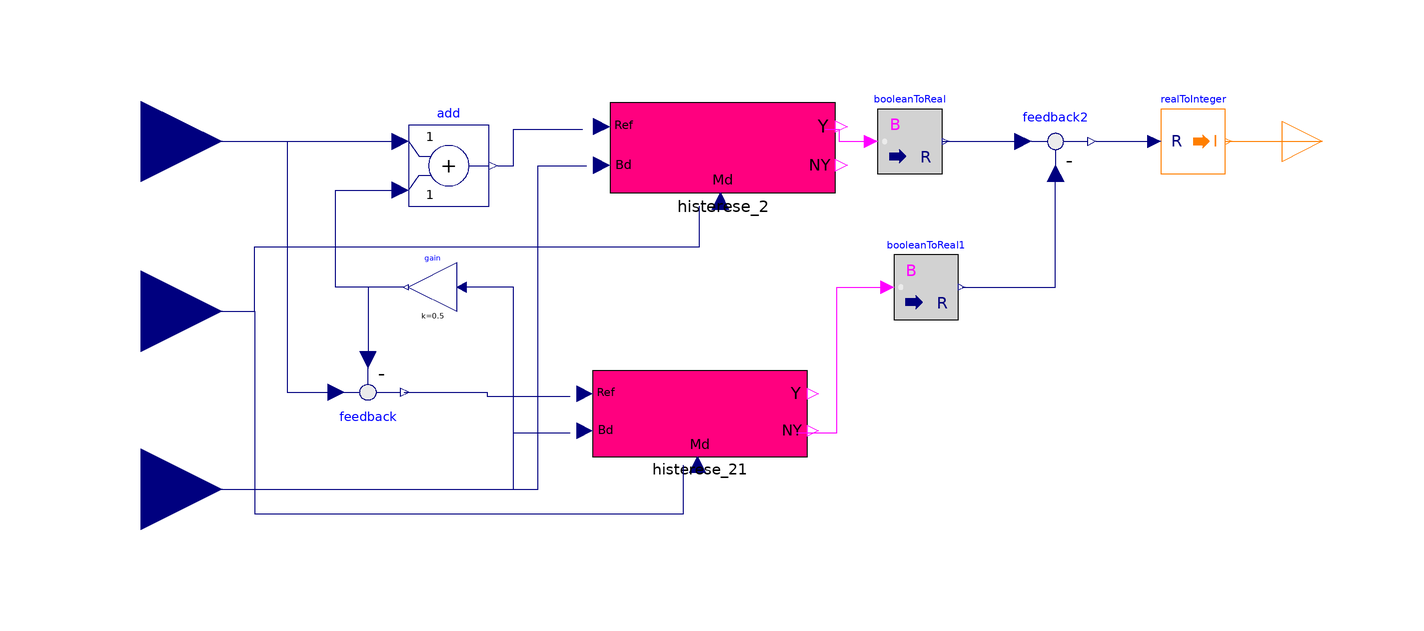

The Modelica model whose source follows is shown above as a component diagram (icons at their Placement, wires along their Line points).

model Histerese_3
  Histerese_2 histerese_2 annotation(
    Placement(visible = true, transformation(origin = {13.698, 52.0197}, extent = {{-39.8395, -12.7487}, {15.9358, 9.56149}}, rotation = 0)));
  Histerese_2 histerese_21 annotation(
    Placement(visible = true, transformation(origin = {7.50641, -13.8237}, extent = {{-37.9232, -12.1354}, {15.1693, 9.10155}}, rotation = 0)));
  Modelica.Blocks.Math.Add add annotation(
    Placement(visible = true, transformation(origin = {-66, 46}, extent = {{-10, -10}, {10, 10}}, rotation = 0)));
  Modelica.Blocks.Interfaces.IntegerOutput y annotation(
    Placement(visible = true, transformation(origin = {150, 52}, extent = {{-10, -10}, {10, 10}}, rotation = 0), iconTransformation(origin = {166, 10}, extent = {{-6, -6}, {6, 6}}, rotation = 0)));
  Modelica.Blocks.Interfaces.RealInput Tr annotation(
    Placement(visible = true, transformation(origin = {-142, 52}, extent = {{-20, -20}, {20, 20}}, rotation = 0), iconTransformation(origin = {-157, 49}, extent = {{-7, -7}, {7, 7}}, rotation = 0)));
  Modelica.Blocks.Interfaces.RealInput Bd annotation(
    Placement(visible = true, transformation(origin = {-142, -34}, extent = {{-20, -20}, {20, 20}}, rotation = 0), iconTransformation(origin = {-157, 11}, extent = {{-7, -7}, {7, 7}}, rotation = 0)));
  Modelica.Blocks.Interfaces.RealInput Tm annotation(
    Placement(visible = true, transformation(origin = {-142, 10}, extent = {{-20, -20}, {20, 20}}, rotation = 0), iconTransformation(origin = {-157, -25}, extent = {{-7, -7}, {7, 7}}, rotation = 0)));
  Modelica.Blocks.Math.Feedback feedback annotation(
    Placement(visible = true, transformation(origin = {-86, -10}, extent = {{10, -10}, {-10, 10}}, rotation = 180)));
  Modelica.Blocks.Math.Feedback feedback2 annotation(
    Placement(visible = true, transformation(origin = {84, 52}, extent = {{-10, -10}, {10, 10}}, rotation = 0)));
  Modelica.Blocks.Math.Gain gain(k = 0.5)  annotation(
    Placement(visible = true, transformation(origin = {-70, 16}, extent = {{6, -6}, {-6, 6}}, rotation = 0)));
  Modelica.Blocks.Math.BooleanToReal booleanToReal(realFalse = 0, realTrue = 1)  annotation(
    Placement(visible = true, transformation(origin = {48, 52}, extent = {{-8, -8}, {8, 8}}, rotation = 0)));
  Modelica.Blocks.Math.BooleanToReal booleanToReal1(realFalse = 0, realTrue = 1)  annotation(
    Placement(visible = true, transformation(origin = {52, 16}, extent = {{-8, -8}, {8, 8}}, rotation = 0)));
  Modelica.Blocks.Math.RealToInteger realToInteger annotation(
    Placement(visible = true, transformation(origin = {118, 52}, extent = {{-8, -8}, {8, 8}}, rotation = 0)));
equation
  connect(histerese_2.Y, booleanToReal.u) annotation(
    Line(points = {{27, 55}, {30.5, 55}, {30.5, 52}, {38, 52}}, color = {255, 0, 255}));
  connect(histerese_21.NY, booleanToReal1.u) annotation(
    Line(points = {{20, -20}, {30, -20}, {30, 16}, {42, 16}}, color = {255, 0, 255}));
  connect(booleanToReal.y, feedback2.u1) annotation(
    Line(points = {{56, 52}, {76, 52}}, color = {0, 0, 127}));
  connect(booleanToReal1.y, feedback2.u2) annotation(
    Line(points = {{61, 16}, {84, 16}, {84, 44}}, color = {0, 0, 127}));
  connect(feedback2.y, realToInteger.u) annotation(
    Line(points = {{94, 52}, {108, 52}}, color = {0, 0, 127}));
  connect(realToInteger.y, y) annotation(
    Line(points = {{126, 52}, {150, 52}}, color = {255, 127, 0}));
  connect(Tr, add.u1) annotation(
    Line(points = {{-142, 52}, {-78, 52}}, color = {0, 0, 127}));
  connect(Tr, feedback.u1) annotation(
    Line(points = {{-142, 52}, {-106, 52}, {-106, -10}, {-94, -10}}, color = {0, 0, 127}));
  connect(gain.y, feedback.u2) annotation(
    Line(points = {{-77, 16}, {-86, 16}, {-86, -2}}, color = {0, 0, 127}));
  connect(gain.y, add.u2) annotation(
    Line(points = {{-77, 16}, {-94, 16}, {-94, 40}, {-78, 40}}, color = {0, 0, 127}));
  connect(feedback.y, histerese_21.Referencia) annotation(
    Line(points = {{-77, -10}, {-56.5, -10}, {-56.5, -11}, {-36, -11}}, color = {0, 0, 127}));
  connect(add.y, histerese_2.Referencia) annotation(
    Line(points = {{-54, 46}, {-50, 46}, {-50, 55}, {-33, 55}}, color = {0, 0, 127}));
  connect(Bd, gain.u) annotation(
    Line(points = {{-142, -34}, {-50, -34}, {-50, 16}, {-62, 16}}, color = {0, 0, 127}));
  connect(Bd, histerese_21.Banda) annotation(
    Line(points = {{-142, -34}, {-50, -34}, {-50, -20}, {-36, -20}}, color = {0, 0, 127}));
  connect(Bd, histerese_2.Banda) annotation(
    Line(points = {{-142, -34}, {-44, -34}, {-44, 46}, {-32, 46}}, color = {0, 0, 127}));
  connect(Tm, histerese_2.Medido) annotation(
    Line(points = {{-142, 10}, {-114, 10}, {-114, 26}, {-4, 26}, {-4, 36}}, color = {0, 0, 127}));
  connect(Tm, histerese_21.Medido) annotation(
    Line(points = {{-142, 10}, {-114, 10}, {-114, -40}, {-8, -40}, {-8, -28}}, color = {0, 0, 127}));

annotation(
    uses(Modelica(version = "4.0.0")),
    Diagram(coordinateSystem(extent = {{-150, -50}, {160, 70}})),
    Icon(coordinateSystem(extent = {{-150, -50}, {160, 70}}), graphics = {Rectangle(origin = {5, 10}, fillColor = {255, 170, 255}, fillPattern = FillPattern.Solid, extent = {{-155, -60}, {155, 60}}), Text(origin = {-131, -24}, extent = {{-13, -10}, {13, 10}}, textString = "Tm"), Text(origin = {-134, 14}, extent = {{-10, -10}, {10, 10}}, textString = "Bd"), Text(origin = {-134, 51}, extent = {{-10, -9}, {10, 9}}, textString = "Tr"), Text(origin = {146, 10}, extent = {{-16, -10}, {16, 10}}, textString = "Y")}),
    version = "");
end Histerese_3;